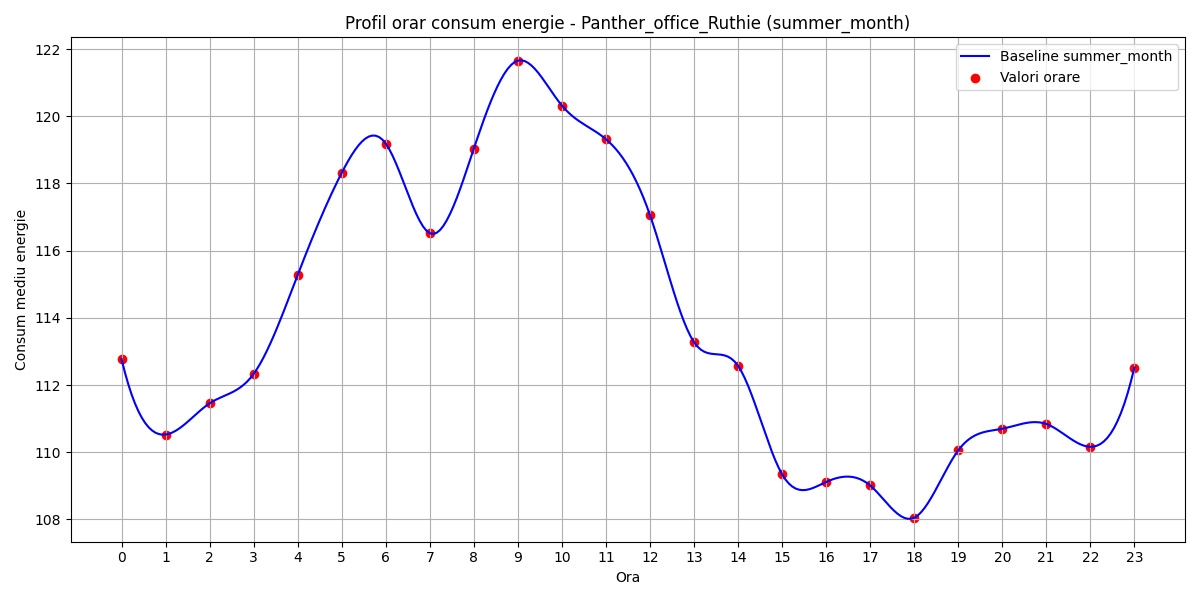

The file beside this chart, header and first rows:
hour, B(t)
0, 112.8
1, 110.5
2, 111.5
3, 112.3
4, 115.3
5, 118.3
6, 119.2
7, 116.5
8, 119
9, 121.7
10, 120.3
11, 119.3
12, 117.1
13, 113.3
14, 112.6
15, 109.3
16, 109.1
17, 109
18, 108
19, 110.1
20, 110.7
21, 110.8
22, 110.2
23, 112.5
